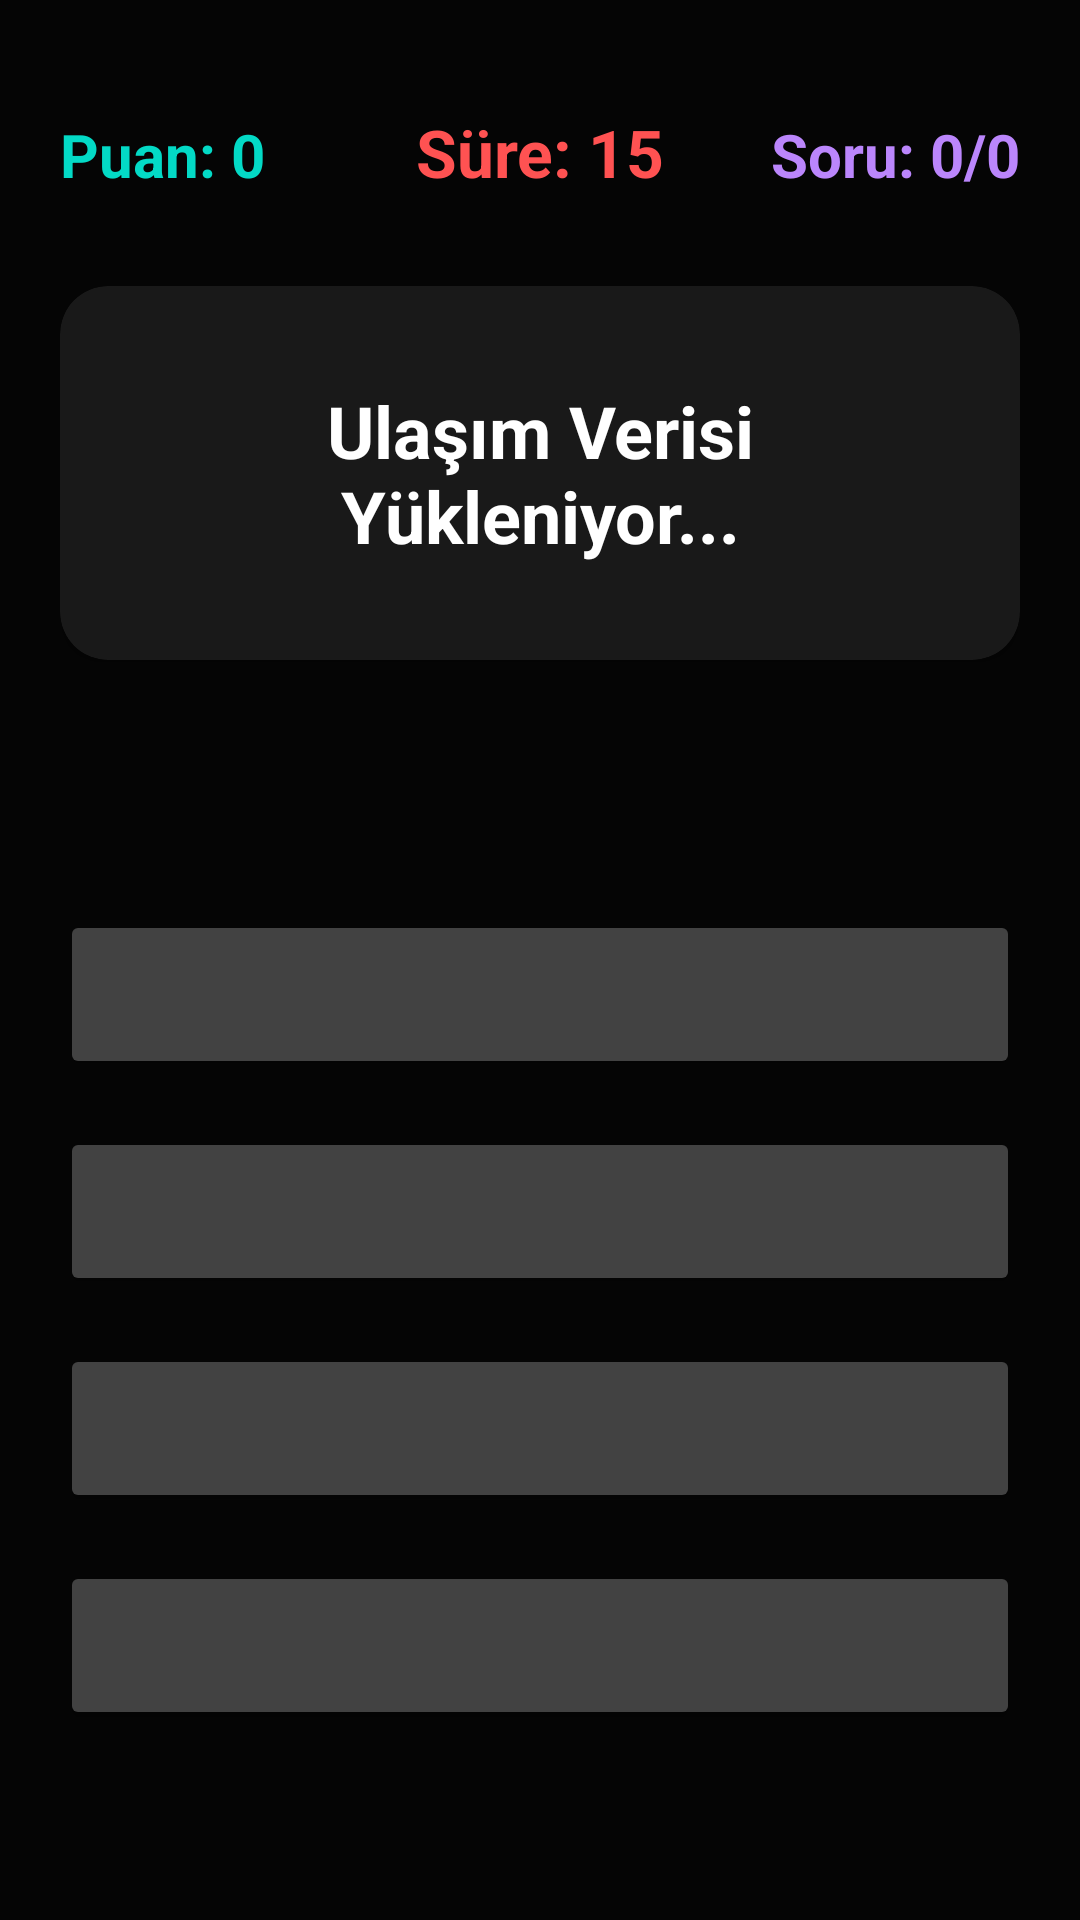

Android layout source for this screen:
<!-- AndroidManifest.xml: application theme Theme.AppCompat.NoActionBar -->
<!-- res/layout/activity_game.xml -->
<?xml version="1.0" encoding="utf-8"?>

<FrameLayout xmlns:android="http://schemas.android.com/apk/res/android"
    xmlns:app="http://schemas.android.com/apk/res-auto"
    android:layout_width="match_parent"
    android:layout_height="match_parent">

    <ImageView
        android:layout_width="match_parent"
        android:layout_height="match_parent"
        android:scaleType="centerCrop"
        android:src="@drawable/giris" />

    <LinearLayout
        android:layout_width="match_parent"
        android:layout_height="match_parent"
        android:background="#E6000000"
        android:orientation="vertical"
        android:padding="20dp">

        <LinearLayout
            android:layout_width="match_parent"
            android:layout_height="wrap_content"
            android:orientation="horizontal"
            android:layout_marginTop="16dp"
            android:layout_marginBottom="30dp"
            android:weightSum="3">

            <TextView
                android:id="@+id/tv_score"
                android:layout_width="0dp"
                android:layout_height="wrap_content"
                android:layout_weight="1"
                android:text="Puan: 0"
                android:textColor="#03DAC6"
                android:textSize="20sp"
                android:textStyle="bold" />

            <TextView
                android:id="@+id/tv_timer"
                android:layout_width="0dp"
                android:layout_height="wrap_content"
                android:layout_weight="1"
                android:text="Süre: 15"
                android:textAlignment="center"
                android:textColor="#FF5252"
                android:textSize="22sp"
                android:textStyle="bold" />

            <TextView
                android:id="@+id/tv_question_count"
                android:layout_width="0dp"
                android:layout_height="wrap_content"
                android:layout_weight="1"
                android:text="Soru: 0/0"
                android:textAlignment="viewEnd"
                android:textColor="#BB86FC"
                android:textSize="20sp"
                android:textStyle="bold" />
        </LinearLayout>

        <androidx.cardview.widget.CardView
            android:layout_width="match_parent"
            android:layout_height="wrap_content"
            android:layout_marginBottom="40dp"
            app:cardBackgroundColor="#CC1E1E1E"
            app:cardCornerRadius="16dp"
            app:cardElevation="8dp">

            <TextView
                android:id="@+id/tv_question"
                android:layout_width="match_parent"
                android:layout_height="wrap_content"
                android:padding="32dp"
                android:text="Ulaşım Verisi Yükleniyor..."
                android:textAlignment="center"
                android:textColor="#FFFFFF"
                android:textSize="24sp"
                android:textStyle="bold" />
        </androidx.cardview.widget.CardView>

        <LinearLayout
            android:layout_width="match_parent"
            android:layout_height="0dp"
            android:layout_weight="1"
            android:orientation="vertical"
            android:gravity="center_vertical">

            <Button android:id="@+id/btn_option1" android:layout_width="match_parent" android:layout_height="wrap_content" android:layout_marginBottom="16dp" android:backgroundTint="#424242" android:padding="16dp" android:textColor="#FFFFFF" android:textSize="18sp" />
            <Button android:id="@+id/btn_option2" android:layout_width="match_parent" android:layout_height="wrap_content" android:layout_marginBottom="16dp" android:backgroundTint="#424242" android:padding="16dp" android:textColor="#FFFFFF" android:textSize="18sp" />
            <Button android:id="@+id/btn_option3" android:layout_width="match_parent" android:layout_height="wrap_content" android:layout_marginBottom="16dp" android:backgroundTint="#424242" android:padding="16dp" android:textColor="#FFFFFF" android:textSize="18sp" />
            <Button android:id="@+id/btn_option4" android:layout_width="match_parent" android:layout_height="wrap_content" android:backgroundTint="#424242" android:padding="16dp" android:textColor="#FFFFFF" android:textSize="18sp" />
        </LinearLayout>
    </LinearLayout>
</FrameLayout>
<!-- resources referenced by this layout -->
<resources>

</resources>
